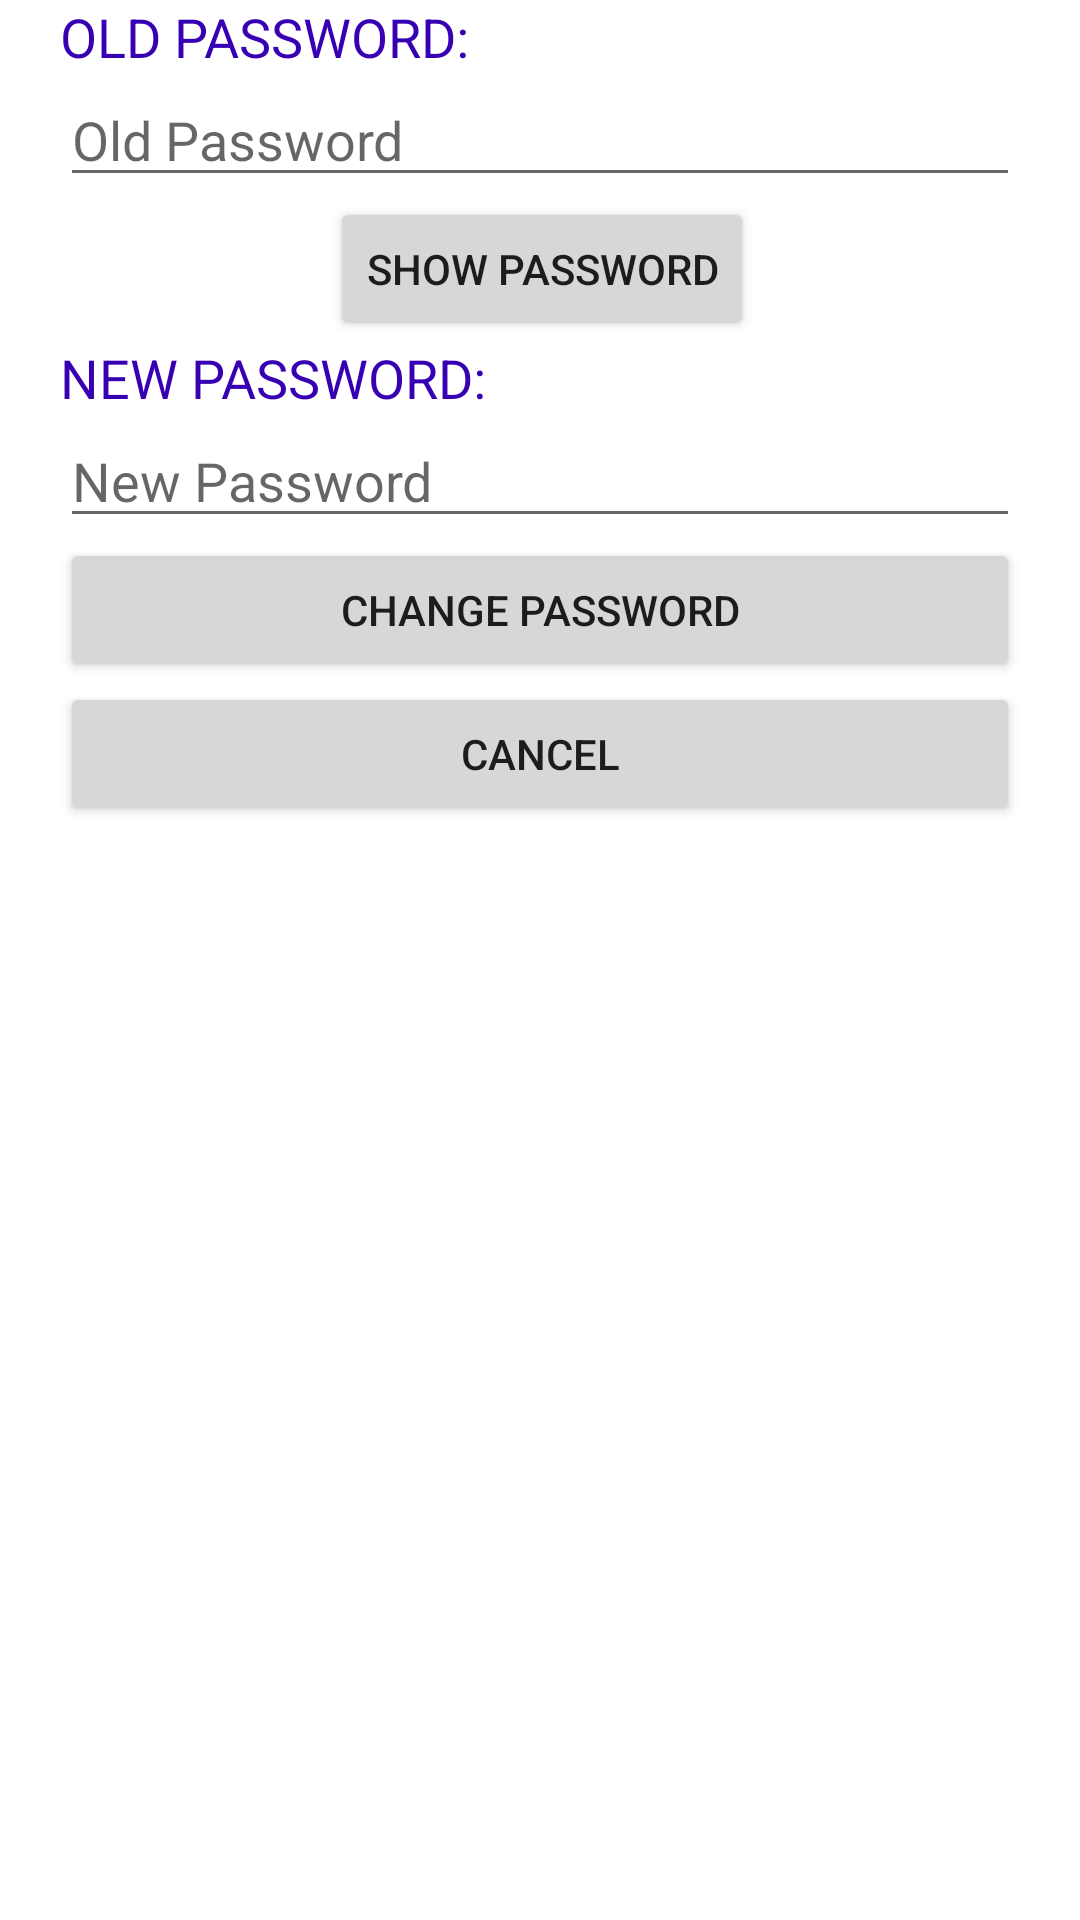

Android layout source for this screen:
<!-- AndroidManifest.xml: application theme Theme.CourseDo -->
<!-- res/layout/editpasswordlayoout.xml -->
<?xml version="1.0" encoding="utf-8"?>

<androidx.constraintlayout.widget.ConstraintLayout xmlns:android="http://schemas.android.com/apk/res/android"
    android:layout_width="match_parent"
    android:layout_height="match_parent"
    xmlns:app="http://schemas.android.com/apk/res-auto">

    <TextView
        android:id="@+id/textView7"
        android:layout_width="0dp"
        android:layout_height="wrap_content"
        android:layout_marginStart="20dp"
        android:layout_marginLeft="20dp"
        android:layout_marginEnd="20dp"
        android:layout_marginRight="20dp"
        android:text="@string/passlayout_oldpasslabel"
        android:textColor="@color/purple_700"
        android:textSize="18sp"
        app:layout_constraintEnd_toEndOf="parent"
        app:layout_constraintStart_toStartOf="parent"
        app:layout_constraintTop_toTopOf="parent" />

    <Button
        android:id="@+id/button10"
        android:layout_width="wrap_content"
        android:layout_height="wrap_content"
        android:layout_marginStart="130dp"
        android:layout_marginLeft="130dp"
        android:layout_marginEnd="129dp"
        android:layout_marginRight="129dp"
        android:text="@string/passlayout_showpass"
        app:layout_constraintEnd_toEndOf="parent"
        app:layout_constraintStart_toStartOf="parent"
        app:layout_constraintTop_toBottomOf="@+id/editTextTextPassword3" />

    <TextView
        android:id="@+id/textView8"
        android:layout_width="0dp"
        android:layout_height="wrap_content"
        android:layout_marginStart="20dp"
        android:layout_marginLeft="20dp"
        android:layout_marginEnd="20dp"
        android:layout_marginRight="20dp"
        android:text="@string/passlayout_newpasslabel"
        android:textColor="@color/purple_700"
        android:textSize="18sp"
        app:layout_constraintEnd_toEndOf="parent"
        app:layout_constraintStart_toStartOf="parent"
        app:layout_constraintTop_toBottomOf="@+id/button10" />

    <EditText
        android:id="@+id/editTextTextPassword3"
        android:layout_width="0dp"
        android:layout_height="wrap_content"
        android:layout_marginStart="20dp"
        android:layout_marginLeft="20dp"
        android:layout_marginEnd="20dp"
        android:layout_marginRight="20dp"
        android:ems="10"
        android:hint="@string/passlayout_oldpasshint"
        android:inputType="textPassword"
        app:layout_constraintEnd_toEndOf="parent"
        app:layout_constraintStart_toStartOf="parent"
        app:layout_constraintTop_toBottomOf="@+id/textView7" />

    <EditText
        android:id="@+id/editTextTextPassword4"
        android:layout_width="0dp"
        android:layout_height="wrap_content"
        android:layout_marginStart="20dp"
        android:layout_marginLeft="20dp"
        android:layout_marginEnd="20dp"
        android:layout_marginRight="20dp"
        android:ems="10"
        android:hint="@string/passlayout_newpasshint"
        android:inputType="textPassword"
        app:layout_constraintEnd_toEndOf="parent"
        app:layout_constraintStart_toStartOf="parent"
        app:layout_constraintTop_toBottomOf="@+id/textView8" />

    <Button
        android:id="@+id/button12"
        android:layout_width="0dp"
        android:layout_height="wrap_content"
        android:layout_marginStart="20dp"
        android:layout_marginLeft="20dp"
        android:layout_marginEnd="20dp"
        android:layout_marginRight="20dp"
        android:text="@string/passlayout_submitbtn"
        app:layout_constraintEnd_toEndOf="parent"
        app:layout_constraintStart_toStartOf="parent"
        app:layout_constraintTop_toBottomOf="@+id/editTextTextPassword4" />

    <Button
        android:id="@+id/button13"
        android:layout_width="0dp"
        android:layout_height="wrap_content"
        android:layout_marginStart="20dp"
        android:layout_marginLeft="20dp"
        android:layout_marginEnd="20dp"
        android:layout_marginRight="20dp"
        android:text="@string/customlayout_cancel"
        app:layout_constraintEnd_toEndOf="parent"
        app:layout_constraintStart_toStartOf="parent"
        app:layout_constraintTop_toBottomOf="@+id/button12" />

</androidx.constraintlayout.widget.ConstraintLayout>
<!-- resources referenced by this layout -->
<resources>
  <string name="customlayout_cancel">CANCEL</string>
  <string name="passlayout_newpasshint">New Password</string>
  <string name="passlayout_newpasslabel">NEW PASSWORD:</string>
  <string name="passlayout_oldpasshint">Old Password</string>
  <string name="passlayout_oldpasslabel">OLD PASSWORD:</string>
  <string name="passlayout_showpass">Show Password</string>
  <string name="passlayout_submitbtn">CHANGE PASSWORD</string>
  <style name="Theme.CourseDo" parent="Theme.MaterialComponents.DayNight.DarkActionBar">
          
          <item name="colorPrimary">@color/purple_500</item>
          <item name="colorPrimaryVariant">@color/purple_700</item>
          <item name="colorOnPrimary">@color/white</item>
          
          <item name="colorSecondary">@color/teal_200</item>
          <item name="colorSecondaryVariant">@color/teal_700</item>
          <item name="colorOnSecondary">@color/black</item>
          
          <item name="android:statusBarColor" tools:targetApi="l">?attr/colorPrimaryVariant</item>
          
      </style>
  <!-- not gathered from this repository: default colours our renderer supplied (Android Studio template values) -->
  <color name="purple_500">#FF6200EE</color>
  <color name="purple_700">#FF3700B3</color>
  <color name="teal_200">#FF03DAC5</color>
  <color name="teal_700">#FF018786</color>
  <color name="black">#FF000000</color>
  <color name="white">#FFFFFFFF</color>
</resources>
